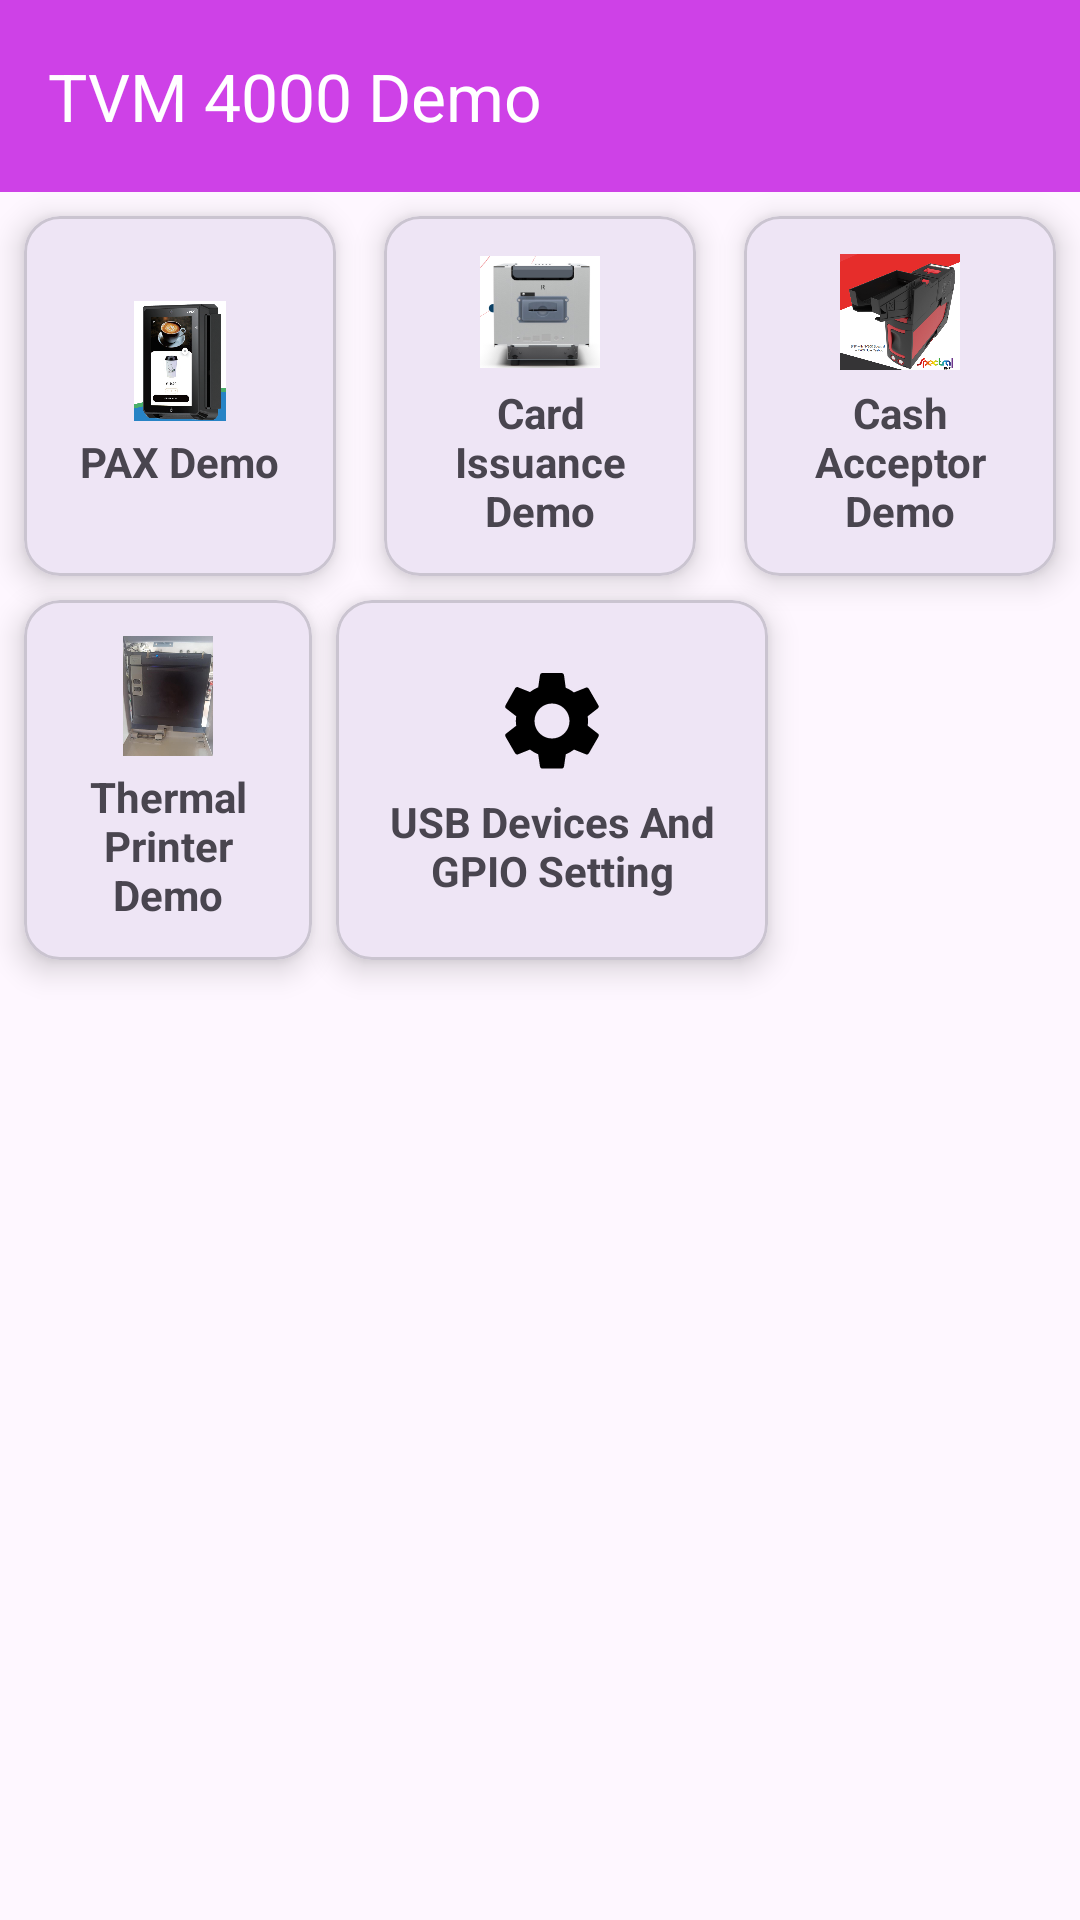

Reconstruct the res/layout file that produces this screen, plus the resources it refers to.
<!-- AndroidManifest.xml: activity theme Theme.Final_Demo -->
<!-- res/layout/activity_main.xml -->
<?xml version="1.0" encoding="utf-8"?>
<androidx.constraintlayout.widget.ConstraintLayout
    xmlns:android="http://schemas.android.com/apk/res/android"
    xmlns:app="http://schemas.android.com/apk/res-auto"
    xmlns:tools="http://schemas.android.com/tools"
    android:layout_width="match_parent"
    android:layout_height="match_parent">

    
    <include
        android:id="@+id/include_toolbar"
        layout="@layout/header_toolbar"
        app:layout_constraintTop_toTopOf="parent"
        app:layout_constraintStart_toStartOf="parent"
        app:layout_constraintEnd_toEndOf="parent" />

    
    <com.google.android.material.card.MaterialCardView
        android:id="@+id/btn_pax"
        android:layout_width="0dp"
        android:layout_height="120dp"
        android:layout_margin="8dp"
        android:clickable="true"
        android:focusable="true"
        app:cardCornerRadius="12dp"
        app:cardElevation="6dp"
        app:layout_constraintTop_toBottomOf="@id/include_toolbar"
        app:layout_constraintStart_toStartOf="parent"
        app:layout_constraintEnd_toStartOf="@id/btn_card_printer"
        app:layout_constraintHorizontal_chainStyle="spread">

        <LinearLayout
            android:layout_width="match_parent"
            android:layout_height="match_parent"
            android:gravity="center"
            android:orientation="vertical"
            android:padding="8dp"
            tools:ignore="UseCompoundDrawables">

            <ImageView
                android:layout_width="40dp"
                android:layout_height="40dp"
                android:src="@drawable/ic_pax"
                android:contentDescription="@string/pax_demo"/>

            <TextView
                android:layout_width="wrap_content"
                android:layout_height="wrap_content"
                android:gravity="center"
                android:text="@string/pax_demo"
                android:textSize="14sp"
                android:textStyle="bold"
                android:layout_marginTop="4dp"/>
        </LinearLayout>
    </com.google.android.material.card.MaterialCardView>

    
    <com.google.android.material.card.MaterialCardView
        android:id="@+id/btn_card_printer"
        android:layout_width="0dp"
        android:layout_height="120dp"
        android:layout_margin="8dp"
        android:clickable="true"
        android:focusable="true"
        app:cardCornerRadius="12dp"
        app:cardElevation="6dp"
        app:layout_constraintTop_toBottomOf="@id/include_toolbar"
        app:layout_constraintStart_toEndOf="@id/btn_pax"
        app:layout_constraintEnd_toStartOf="@id/btn_cash_acceptor">

        <LinearLayout
            android:layout_width="match_parent"
            android:layout_height="match_parent"
            android:gravity="center"
            android:orientation="vertical"
            android:padding="8dp"
            tools:ignore="UseCompoundDrawables">

            <ImageView
                android:layout_width="40dp"
                android:layout_height="40dp"
                android:src="@drawable/ic_card_printer"
                android:contentDescription="@string/card_issueance_demo"/>

            <TextView
                android:layout_width="wrap_content"
                android:layout_height="wrap_content"
                android:gravity="center"
                android:text="@string/card_issueance_demo"
                android:textSize="14sp"
                android:textStyle="bold"
                android:layout_marginTop="4dp"/>
        </LinearLayout>
    </com.google.android.material.card.MaterialCardView>

    
    <com.google.android.material.card.MaterialCardView
        android:id="@+id/btn_cash_acceptor"
        android:layout_width="0dp"
        android:layout_height="120dp"
        android:layout_margin="8dp"
        android:clickable="true"
        android:focusable="true"
        app:cardCornerRadius="12dp"
        app:cardElevation="6dp"
        app:layout_constraintTop_toBottomOf="@id/include_toolbar"
        app:layout_constraintStart_toEndOf="@id/btn_card_printer"
        app:layout_constraintEnd_toEndOf="parent">

        <LinearLayout
            android:layout_width="match_parent"
            android:layout_height="match_parent"
            android:gravity="center"
            android:orientation="vertical"
            android:padding="8dp"
            tools:ignore="UseCompoundDrawables">

            <ImageView
                android:layout_width="40dp"
                android:layout_height="40dp"
                android:src="@drawable/ic_cash_acceptor"
                android:contentDescription="@string/cash_acceptor_demo"/>

            <TextView
                android:layout_width="wrap_content"
                android:layout_height="wrap_content"
                android:gravity="center"
                android:text="@string/cash_acceptor_demo"
                android:textSize="14sp"
                android:textStyle="bold"
                android:layout_marginTop="4dp"/>
        </LinearLayout>
    </com.google.android.material.card.MaterialCardView>

    
    <com.google.android.material.card.MaterialCardView
        android:id="@+id/btn_thermal_printer"
        android:layout_width="0dp"
        android:layout_height="120dp"
        android:layout_margin="8dp"
        android:clickable="true"
        android:focusable="true"
        app:cardCornerRadius="12dp"
        app:cardElevation="6dp"
        app:layout_constraintTop_toBottomOf="@id/btn_pax"
        app:layout_constraintStart_toStartOf="parent"
        app:layout_constraintEnd_toStartOf="@id/btn_device_list"
        app:layout_constraintHorizontal_chainStyle="spread">

        <LinearLayout
            android:layout_width="match_parent"
            android:layout_height="match_parent"
            android:gravity="center"
            android:orientation="vertical"
            android:padding="8dp"
            tools:ignore="UseCompoundDrawables">

            <ImageView
                android:layout_width="40dp"
                android:layout_height="40dp"
                android:src="@drawable/ic_thermal_printer"
                android:contentDescription="@string/thermal_printer_demo"/>

            <TextView
                android:layout_width="wrap_content"
                android:layout_height="wrap_content"
                android:gravity="center"
                android:text="@string/thermal_printer_demo"
                android:textSize="14sp"
                android:textStyle="bold"
                android:layout_marginTop="4dp"/>
        </LinearLayout>
    </com.google.android.material.card.MaterialCardView>

    
    <com.google.android.material.card.MaterialCardView
        android:id="@+id/btn_device_list"
        android:layout_width="0dp"
        android:layout_height="120dp"
        android:layout_margin="8dp"
        android:clickable="true"
        android:focusable="true"
        app:cardCornerRadius="12dp"
        app:cardElevation="6dp"
        app:layout_constraintTop_toBottomOf="@id/btn_card_printer"
        app:layout_constraintStart_toStartOf="@id/btn_thermal_printer"
        app:layout_constraintEnd_toEndOf="parent"
        app:layout_constraintWidth_percent="0.4">

        <LinearLayout
            android:layout_width="match_parent"
            android:layout_height="match_parent"
            android:gravity="center"
            android:orientation="vertical"
            android:padding="8dp"
            tools:ignore="UseCompoundDrawables">

            <ImageView
                android:layout_width="40dp"
                android:layout_height="40dp"
                android:src="@drawable/ic_usb"
                android:contentDescription="@string/device_list"/>

            <TextView
                android:layout_width="wrap_content"
                android:layout_height="wrap_content"
                android:gravity="center"
                android:text="@string/device_list"
                android:textSize="14sp"
                android:textStyle="bold"
                android:layout_marginTop="4dp"/>
        </LinearLayout>
    </com.google.android.material.card.MaterialCardView>

</androidx.constraintlayout.widget.ConstraintLayout>
<!-- res/layout/header_toolbar.xml (included above) -->
<?xml version="1.0" encoding="utf-8"?>
<com.google.android.material.appbar.MaterialToolbar
    xmlns:android="http://schemas.android.com/apk/res/android"
    xmlns:app="http://schemas.android.com/apk/res-auto"
    android:id="@+id/toolbar"
    android:layout_width="match_parent"
    android:layout_height="?attr/actionBarSize"
    android:background="@color/primary_color"
    android:theme="@style/ThemeOverlay.MaterialComponents.Dark.ActionBar"
    app:title="TVM 4000 Demo"
    app:titleTextColor="@android:color/white" />
<!-- resources referenced by this layout -->
<resources>
  <color name="primary_color">#E9CA31E5</color>
  <!-- drawable ic_card_printer: png bitmap (drawable, 32912 bytes) -->
  <!-- drawable ic_cash_acceptor: png bitmap (drawable, 187054 bytes) -->
  <!-- drawable ic_pax: png bitmap (drawable, 221407 bytes) -->
  <!-- drawable ic_thermal_printer: jpg bitmap (drawable, 31548 bytes) -->
  <!-- drawable ic_usb (drawable) -->
  <?xml version="1.0" encoding="utf-8"?>
  <vector xmlns:android="http://schemas.android.com/apk/res/android"
      android:width="24dp"
      android:height="24dp"
      android:viewportWidth="24"
      android:viewportHeight="24">
      <path
          android:fillColor="@android:color/black"
          android:pathData="M19.14,12.94c0.04,-0.3 0.06,-0.61 0.06,-0.94s-0.02,-0.64 -0.07,-0.94l2.03,-1.58c0.18,-0.14 0.23,-0.41 0.12,-0.61l-1.92,-3.32c-0.12,-0.21 -0.37,-0.28 -0.59,-0.22l-2.39,0.96c-0.5,-0.38 -1.03,-0.7 -1.64,-0.94L14.4,2.81c-0.05,-0.24 -0.26,-0.41 -0.5,-0.41h-3.8c-0.24,0 -0.45,0.17 -0.5,0.41l-0.36,2.46c-0.61,0.24 -1.14,0.56 -1.64,0.94l-2.39,-0.96c-0.22,-0.09 -0.47,0.01 -0.59,0.22L2.7,8.87c-0.12,0.21 -0.07,0.47 0.12,0.61l2.03,1.58c-0.05,0.3 -0.08,0.63 -0.08,0.94s0.03,0.64 0.08,0.94l-2.03,1.58c-0.19,0.14 -0.24,0.4 -0.12,0.61l1.92,3.32c0.12,0.21 0.37,0.28 0.59,0.22l2.39,-0.96c0.5,0.38 1.03,0.7 1.64,0.94l0.36,2.46c0.05,0.24 0.26,0.41 0.5,0.41h3.8c0.24,0 0.45,-0.17 0.5,-0.41l0.36,-2.46c0.61,-0.24 1.14,-0.56 1.64,-0.94l2.39,0.96c0.22,0.09 0.47,-0.01 0.59,-0.22l1.92,-3.32c0.12,-0.21 0.07,-0.47 -0.12,-0.61l-2.03,-1.58zM12,15.5c-1.93,0 -3.5,-1.57 -3.5,-3.5s1.57,-3.5 3.5,-3.5 3.5,1.57 3.5,3.5 -1.57,3.5 -3.5,3.5z"/>
  </vector>
  <string name="card_issueance_demo">Card Issuance Demo</string>
  <string name="cash_acceptor_demo">Cash Acceptor Demo</string>
  <string name="device_list">USB Devices And GPIO Setting</string>
  <string name="pax_demo">PAX Demo</string>
  <string name="thermal_printer_demo">Thermal Printer Demo</string>
  <style name="Theme.Final_Demo" parent="Base.Theme.Final_Demo" />
  <style name="Base.Theme.Final_Demo" parent="Theme.Material3.DayNight.NoActionBar">
          
          
      </style>
</resources>
